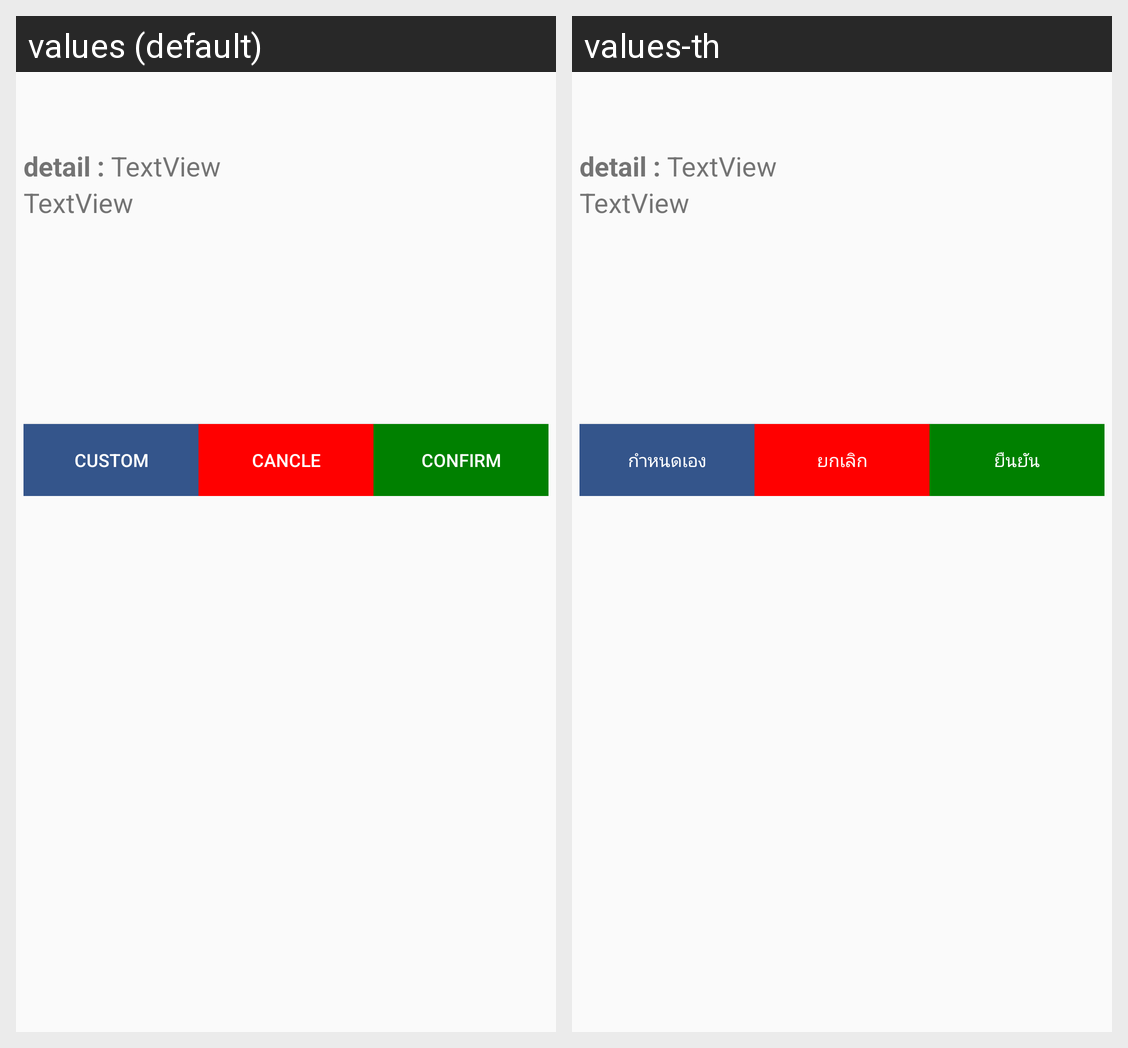

This grid shows one Android layout under two languages. Give, for every string resource on the screen, its name, the default text and each shown locale's text.
Android screen res/layout/layout_showtheme_dialog.xml rendered under 2 locales, left to right: values (default), values-th. Device: Nexus 5 (rendered at 1080×1920; each locale shown at half size, 540×960, under a caption strip naming it); theme AppTheme.
Strings drawn on this screen, with the default value and each locale's value (text and hints the layout hard-codes, and strings that could not be matched under every locale, appear in the picture but are not listed):

custom
  values: Custom
  values-th: กำหนดเอง

btn_cancle
  values: cancle
  values-th: ยกเลิก

btn
  values: Confirm
  values-th: ยืนยัน
